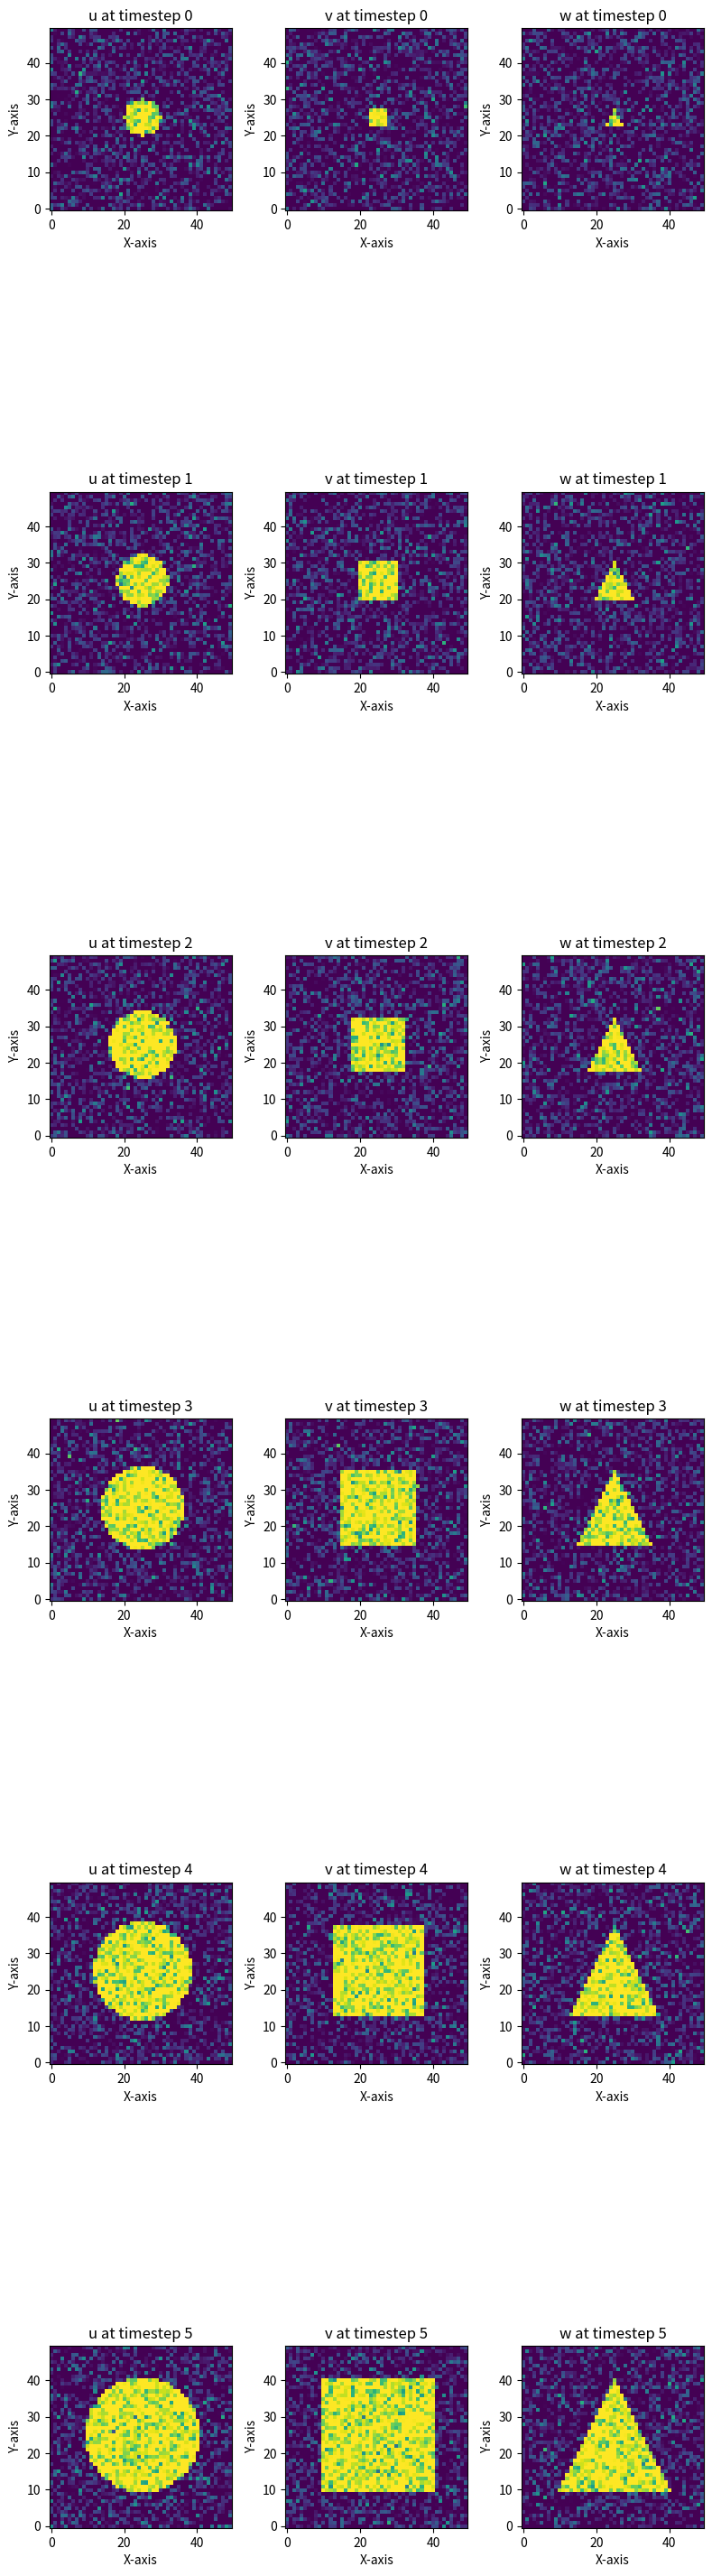

This chart was generated by the following Python code:
if __name__ == "__main__":
    import numpy as np
    import matplotlib.pyplot as plt

    # Dataset parameters
    timesteps = 1000
    components = 3
    nx, ny, nz = 50, 50, 10  # Volume dimensions

    # Initialize the dataset
    data = np.zeros((timesteps, components, nx, ny, nz))

    # Spatial grid
    x = np.arange(nx)
    y = np.arange(ny)
    z = np.arange(nz)
    X, Y, Z = np.meshgrid(x, y, z, indexing='ij')

    # Center coordinates
    cx, cy = nx // 2, ny // 2

    # Shape parameters
    min_r_u = 5
    max_r_u = 20
    min_s_v = 5
    max_s_v = 40
    min_s_w = 5
    max_s_w = 40
    cycle_length = 14

    # Generate the dataset
    for t in range(timesteps):
        t_mod = t % cycle_length
        if t_mod < cycle_length / 2:
            frac = t_mod / (cycle_length / 2)
        else:
            frac = (cycle_length - t_mod) / (cycle_length / 2)
            
        # u component: Cylinder with varying radius
        r_u = min_r_u + (max_r_u - min_r_u) * frac
        dist = np.sqrt((X - cx)**2 + (Y - cy)**2)
        mask_u = dist <= r_u
        data[t, 0][mask_u] = 1

        # v component: Square with varying size
        s_v = min_s_v + (max_s_v - min_s_v) * frac
        half_s_v = s_v / 2
        mask_v = (np.abs(X - cx) <= half_s_v) & (np.abs(Y - cy) <= half_s_v)
        data[t, 1][mask_v] = 1

        # w component: Triangle with varying size
        s_w = min_s_w + (max_s_w - min_s_w) * frac
        base = s_w
        height = s_w
        rel_X = X - cx
        rel_Y = Y - (cy - height / 2)  # Shift Y so that the base is at y = cy - height / 2

        mask_w = (rel_Y >= 0) & \
                (rel_Y <= height) & \
                ((np.abs(rel_X) / (base / 2)) + (rel_Y / height) <= 1)

        data[t, 2][mask_w] = 1

    noise_level = 0.2  # Adjust noise level as needed
    noise = noise_level * np.random.randn(*data.shape)
    data = data + noise
    data = np.clip(data, 0, 1)  # Ensure values are in the range [0, 1]

    np.save("test_data.npy", data.astype(np.float16))
    # Plotting the components
    z_slice = nz // 2
    z_slice = 0
    timesteps_to_plot = list(range(6))

    fig, axs = plt.subplots(len(timesteps_to_plot), 3, figsize=(8, 32))

    for i, t in enumerate(timesteps_to_plot):
        u_slice = data[t, 0, :, :, z_slice]
        v_slice = data[t, 1, :, :, z_slice]
        w_slice = data[t, 2, :, :, z_slice]

        axs[i, 0].imshow(u_slice.T, origin='lower', cmap='viridis')
        axs[i, 0].set_title(f'u at timestep {t}')
        axs[i, 1].imshow(v_slice.T, origin='lower', cmap='viridis')
        axs[i, 1].set_title(f'v at timestep {t}')
        axs[i, 2].imshow(w_slice.T, origin='lower', cmap='viridis')
        axs[i, 2].set_title(f'w at timestep {t}')

        for ax in axs[i]:
            ax.set_xlabel('X-axis')
            ax.set_ylabel('Y-axis')

    plt.tight_layout()
    plt.show()
